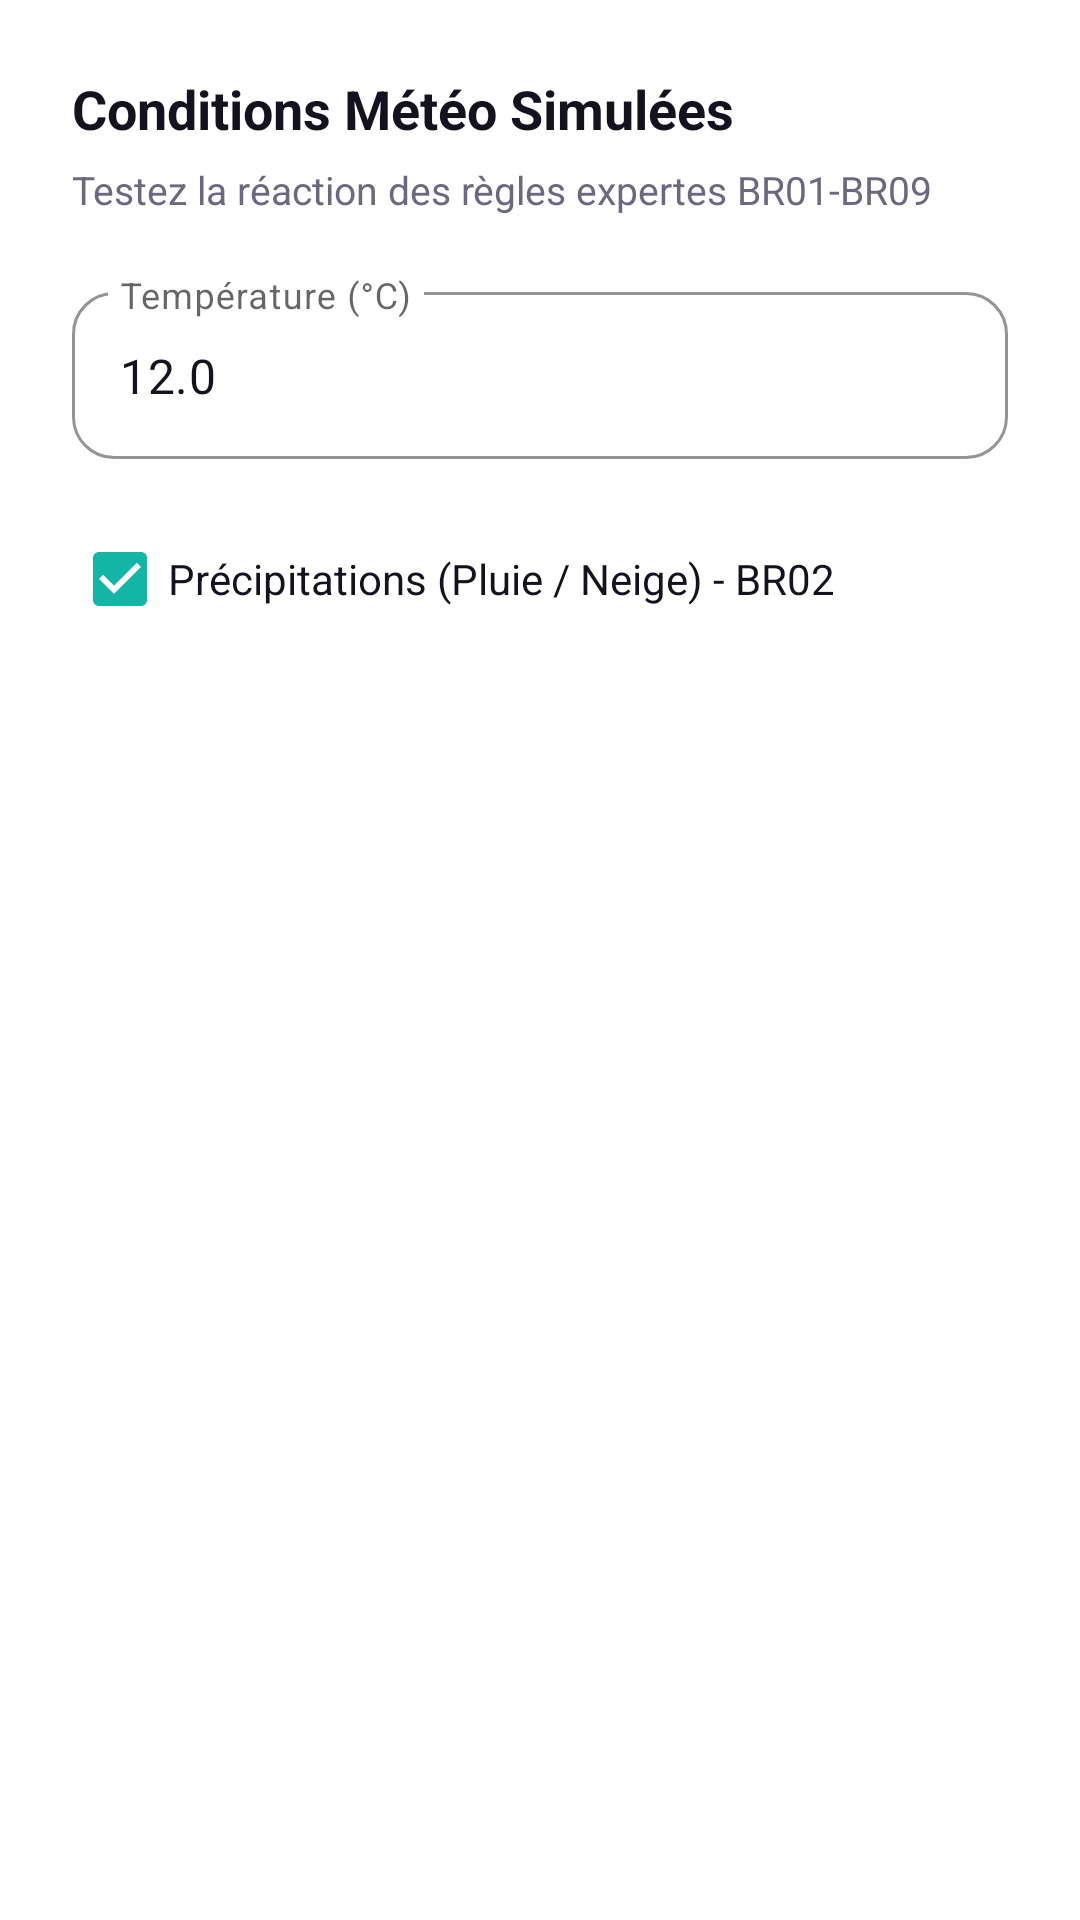

Android layout source for this screen:
<!-- AndroidManifest.xml: application theme Theme.Wearia -->
<!-- res/layout/dialog_manual_weather.xml -->
<?xml version="1.0" encoding="utf-8"?>
<LinearLayout xmlns:android="http://schemas.android.com/apk/res/android"
    xmlns:app="http://schemas.android.com/apk/res-auto"
    android:layout_width="match_parent"
    android:layout_height="wrap_content"
    android:background="@color/colorSurfaceCard"
    android:orientation="vertical"
    android:padding="24dp">

    <TextView
        android:layout_width="match_parent"
        android:layout_height="wrap_content"
        android:text="Conditions Météo Simulées"
        android:textStyle="bold"
        android:textSize="18sp"
        android:textColor="@color/colorTextPrimary"
        android:layout_marginBottom="6dp" />

    <TextView
        android:layout_width="match_parent"
        android:layout_height="wrap_content"
        android:text="Testez la réaction des règles expertes BR01-BR09"
        android:textSize="13sp"
        android:textColor="@color/colorTextSecondary"
        android:layout_marginBottom="20dp" />

    <com.google.android.material.textfield.TextInputLayout
        android:layout_width="match_parent"
        android:layout_height="wrap_content"
        android:hint="Température (°C)"
        style="@style/Widget.MaterialComponents.TextInputLayout.OutlinedBox"
        app:boxCornerRadiusTopStart="14dp"
        app:boxCornerRadiusTopEnd="14dp"
        app:boxCornerRadiusBottomStart="14dp"
        app:boxCornerRadiusBottomEnd="14dp"
        app:boxStrokeColor="@color/colorPrimary"
        app:hintTextColor="@color/colorPrimary"
        android:layout_marginBottom="16dp">

        <com.google.android.material.textfield.TextInputEditText
            android:id="@+id/et_manual_temp"
            android:layout_width="match_parent"
            android:layout_height="wrap_content"
            android:inputType="numberDecimal"
            android:text="12.0"
            android:textColor="@color/colorTextPrimary" />
    </com.google.android.material.textfield.TextInputLayout>

    <CheckBox
        android:id="@+id/cb_manual_precip"
        android:layout_width="match_parent"
        android:layout_height="wrap_content"
        android:text="Précipitations (Pluie / Neige) - BR02"
        android:textColor="@color/colorTextPrimary"
        android:textSize="14sp"
        android:checked="true" />
</LinearLayout>
<!-- resources referenced by this layout -->
<resources>
  <color name="colorPrimary">#6C47FF</color>
  <color name="colorSurfaceCard">#FFFFFF</color>
  <color name="colorTextPrimary">#14121F</color>
  <color name="colorTextSecondary">#6B6880</color>
  <color name="colorPrimaryVariant">#5338D5</color>
  <color name="colorOnPrimary">#FFFFFF</color>
  <color name="colorSecondary">#12B5A6</color>
  <color name="colorSecondaryVariant">#0E9487</color>
  <color name="colorOnSecondary">#FFFFFF</color>
  <color name="colorBackground">#F7F6FB</color>
  <style name="Widget.Wearia.Button.Pill" parent="Widget.MaterialComponents.Button">
          <item name="backgroundTint">@color/colorPrimary</item>
          <item name="android:textColor">@color/colorOnPrimary</item>
          <item name="cornerRadius">@dimen/pill_corner_radius</item>
          <item name="android:insetTop">0dp</item>
          <item name="android:insetBottom">0dp</item>
          <item name="android:minHeight">@dimen/button_height</item>
          <item name="android:paddingTop">0dp</item>
          <item name="android:paddingBottom">0dp</item>
          <item name="android:paddingLeft">24dp</item>
          <item name="android:paddingRight">24dp</item>
          <item name="android:gravity">center</item>
          <item name="android:textAlignment">center</item>
          <item name="android:includeFontPadding">false</item>
          <item name="android:textSize">15sp</item>
          <item name="android:textStyle">bold</item>
          <item name="android:textAllCaps">false</item>
          <item name="elevation">2dp</item>
          <item name="android:stateListAnimator">@null</item>
      </style>
  <style name="Widget.Wearia.Card" parent="Widget.MaterialComponents.CardView">
          <item name="cardBackgroundColor">@color/colorSurfaceCard</item>
          <item name="cardCornerRadius">@dimen/card_corner_radius</item>
          <item name="cardElevation">2dp</item>
          <item name="strokeColor">@color/colorBorder</item>
          <item name="strokeWidth">1dp</item>
      </style>
  <style name="Widget.Wearia.Chip" parent="Widget.MaterialComponents.Chip.Choice">
          <item name="chipCornerRadius">@dimen/chip_corner_radius</item>
          <item name="chipBackgroundColor">@color/colorSurface</item>
          <item name="chipStrokeColor">@color/colorBorder</item>
          <item name="chipStrokeWidth">1dp</item>
          <item name="android:textColor">@color/colorTextPrimary</item>
          <item name="android:textSize">13sp</item>
          <item name="android:textAlignment">center</item>
          <item name="android:gravity">center</item>
          <item name="android:paddingStart">14dp</item>
          <item name="android:paddingEnd">14dp</item>
          <item name="android:minHeight">40dp</item>
      </style>
  <style name="Widget.Wearia.BottomNav" parent="Widget.MaterialComponents.BottomNavigationView">
          <item name="backgroundTint">@color/colorSurface</item>
          <item name="itemIconTint">@color/bottom_nav_color_selector</item>
          <item name="itemTextColor">@color/bottom_nav_color_selector</item>
          <item name="elevation">12dp</item>
          <item name="itemRippleColor">#1A6C47FF</item>
      </style>
  <dimen name="pill_corner_radius">24dp</dimen>
  <dimen name="button_height">52dp</dimen>
  <dimen name="card_corner_radius">20dp</dimen>
  <color name="colorBorder">#E7E4F2</color>
  <dimen name="chip_corner_radius">20dp</dimen>
  <color name="colorSurface">#FFFFFF</color>
</resources>
